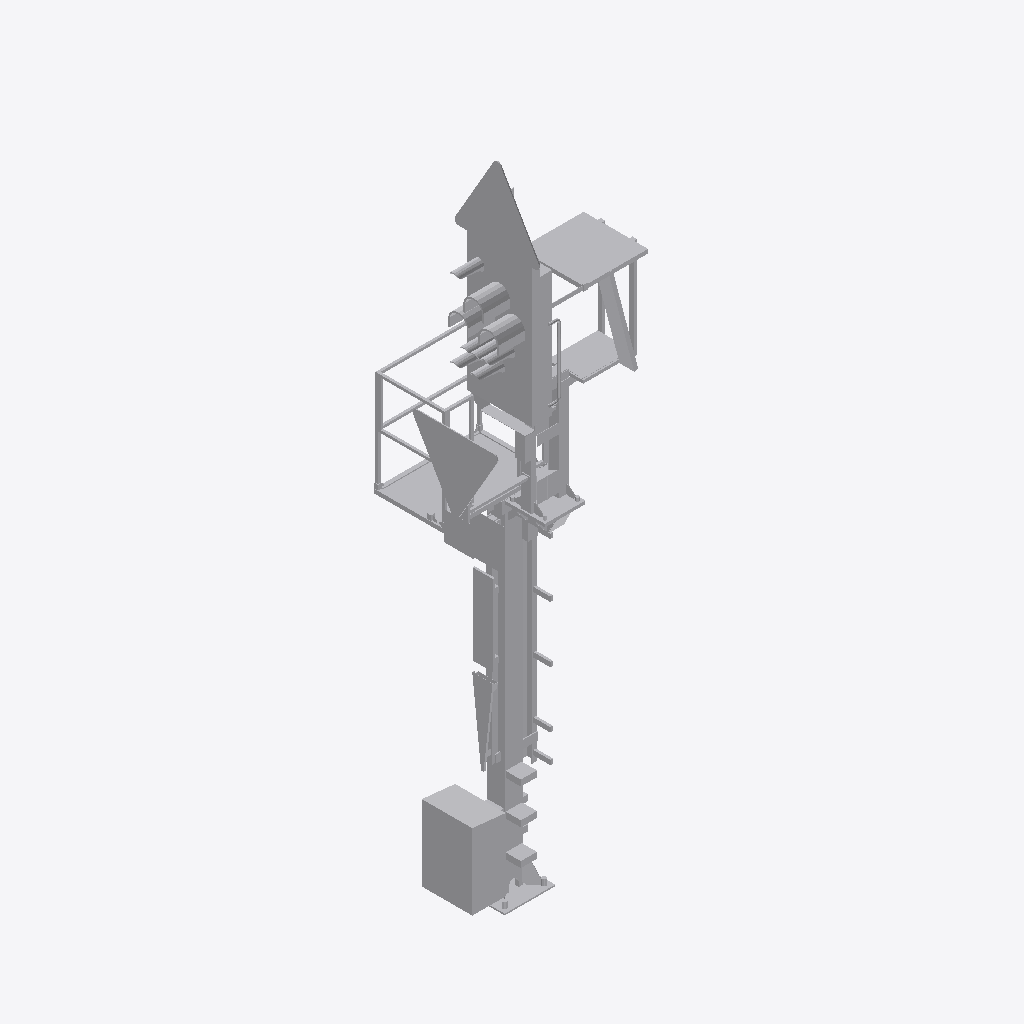
Isometric view of an IFC building model (IFC-SPF (STEP), schema IFC4, length unit metre), seen from the south-west, elements coloured by IFC class: 1 other element (light grey).
Extent 1.6 m × 1.3 m × 6.7 m (x, y, z). Elements (1): 1 IfcBuildingElementProxy.

HEADER;
FILE_DESCRIPTION(('ViewDefinition [ReferenceView_V1.2]'),'2;1');
FILE_NAME('2018_01','2022-11-28T19:36:58+01:00',(''),(''),'ODA SDAI 22.12','23.0.20.21 - Exporter 23.0.20.21 - Alternativ-UI','');
FILE_SCHEMA(('IFC4'));
ENDSEC;
DATA;
#98=IFCPROJECT('2$Wwm8czv6C8$LoOtG9ylw',#20,'2018_01',$,$,'','Projekt  Status',(#93),#90);
#101=IFCSITE('2$Wwm8czv6C8$LoOtG9ylu',#20,'Default',$,$,#100,$,$,.ELEMENT.,(48,8,15,359802),(11,34,47,783432),0.0,$,$);
#1222=IFCBUILDINGELEMENTPROXY('2VU6DVA8n6Ww4C3aXf_K40',#20,'S 8000.5.7-2-6_M3500-A400-Zs3v-HS-Zs3-L_LOD400-500:S 8000.5.7-2-6_M3500-A400-Zs3v-HS-Zs3-L_l400:2497644',$,'S 8000.5.7-2-6_M3500-A400-Zs3v-HS-Zs3-L_LOD400-500:S 8000.5.7-2-6_M3500-A400-Zs3v-HS-Zs3-L_l400',#1221,#1219,'2497644',.NOTDEFINED.);
ENDSEC;
